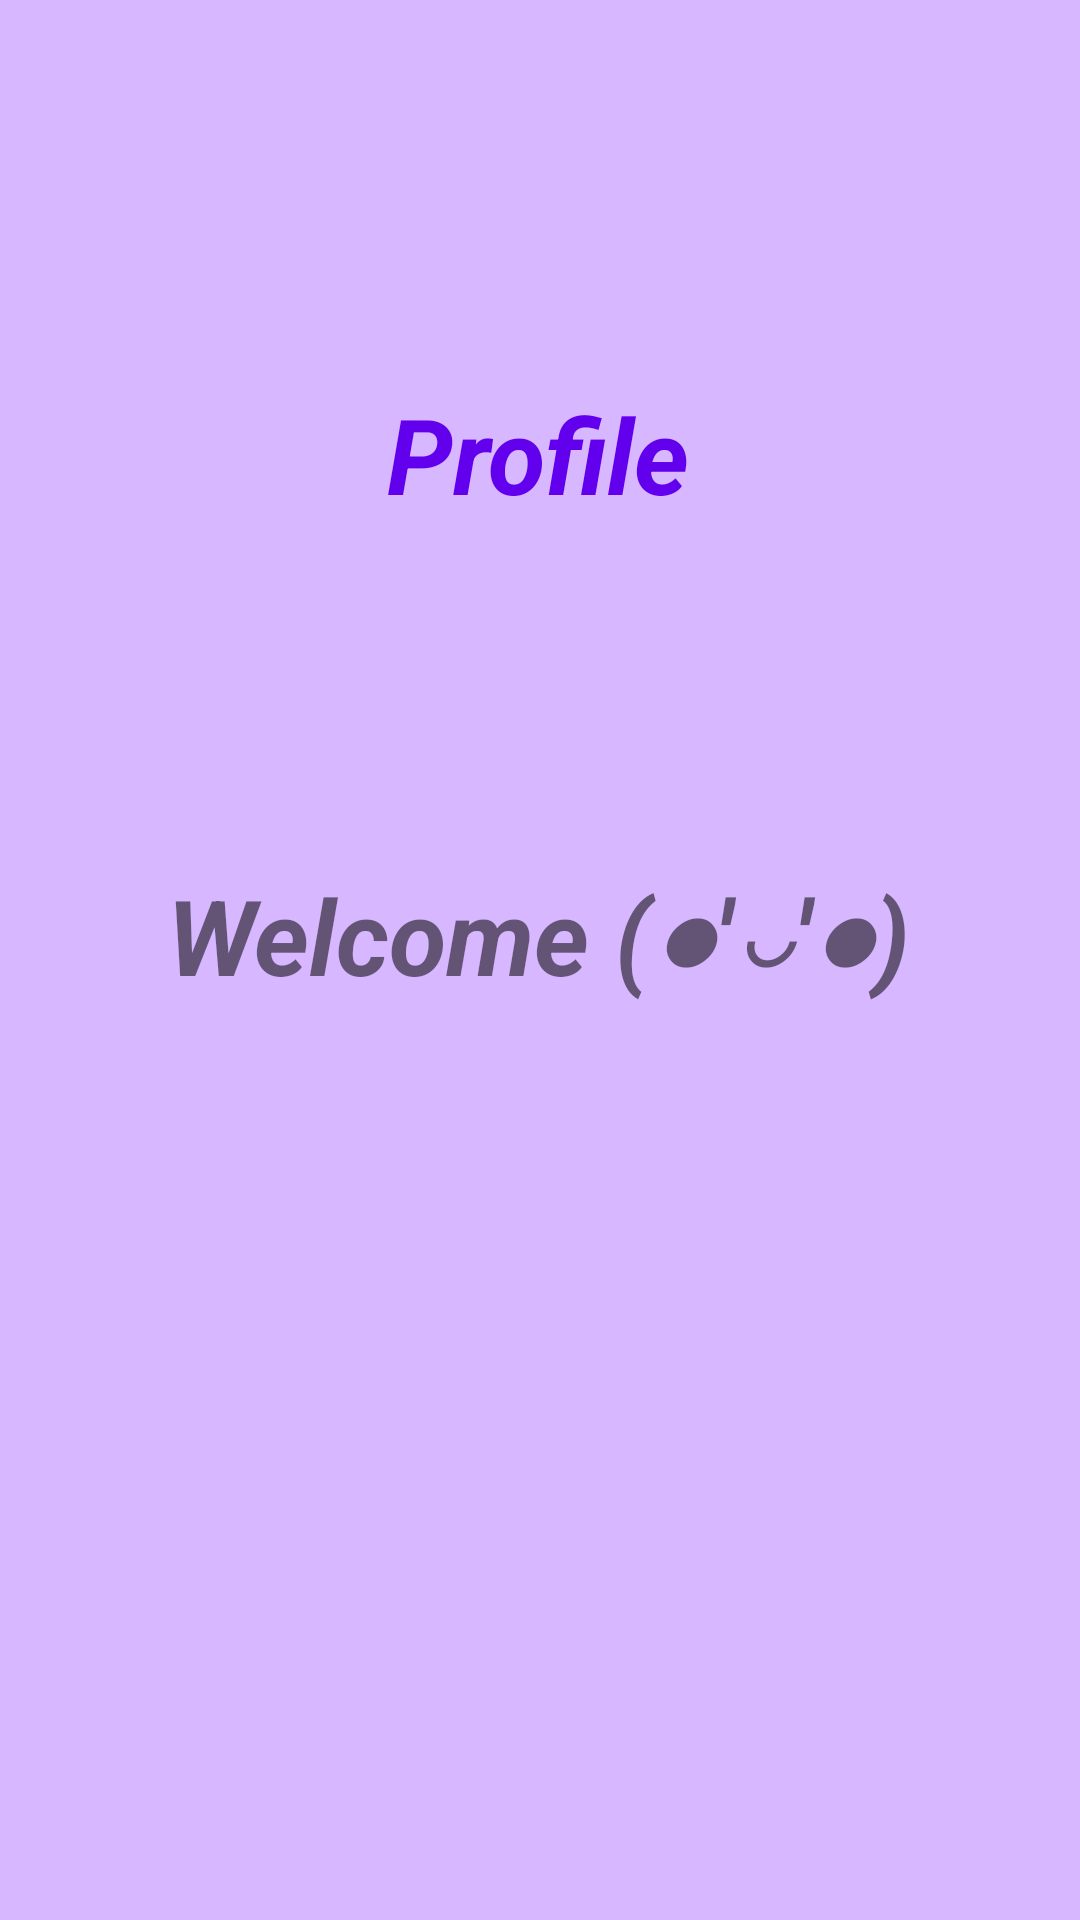

This screen was rendered from an Android layout file. Write that file and the resources it references.
<!-- AndroidManifest.xml: application theme Theme.Trojan -->
<!-- res/layout/activity_profile.xml -->
<?xml version="1.0" encoding="utf-8"?>
<androidx.constraintlayout.widget.ConstraintLayout xmlns:android="http://schemas.android.com/apk/res/android"
    xmlns:app="http://schemas.android.com/apk/res-auto"
    xmlns:tools="http://schemas.android.com/tools"
    android:layout_width="match_parent"
    android:layout_height="match_parent"
    tools:context=".ProfileActivity"
    android:background="@color/purple_200">

    <TextView
        android:layout_width="wrap_content"
        android:layout_height="wrap_content"
        android:gravity="center|center_horizontal"
        android:text="@string/profile"
        android:textSize="35sp"
        android:textColor="@color/purple_500"
        android:textStyle="bold|italic"
        app:layout_constraintBottom_toBottomOf="parent"
        app:layout_constraintEnd_toEndOf="parent"
        app:layout_constraintHorizontal_bias="0.498"
        app:layout_constraintStart_toStartOf="parent"
        app:layout_constraintTop_toTopOf="parent"
        app:layout_constraintVertical_bias="0.216" />

    <TextView
        android:layout_width="wrap_content"
        android:layout_height="wrap_content"
        android:gravity="center|center_horizontal"
        android:text="@string/welcome"
        android:textSize="35sp"
        android:textStyle="bold|italic"
        app:layout_constraintBottom_toBottomOf="parent"
        app:layout_constraintEnd_toEndOf="parent"
        app:layout_constraintHorizontal_bias="0.496"
        app:layout_constraintStart_toStartOf="parent"
        app:layout_constraintTop_toTopOf="parent"
        app:layout_constraintVertical_bias="0.486" />

</androidx.constraintlayout.widget.ConstraintLayout>
<!-- resources referenced by this layout -->
<resources>
  <color name="purple_200">#D7B7FF</color>
  <color name="purple_500">#FF6200EE</color>
  <string name="profile">Profile</string>
  <string name="welcome">Welcome (●\'◡\'●)</string>
  <style name="Theme.Trojan" parent="Theme.MaterialComponents.DayNight.DarkActionBar">
          
          <item name="colorPrimary">@color/purple_500</item>
          <item name="colorPrimaryVariant">@color/purple_700</item>
          <item name="colorOnPrimary">@color/white</item>
          
          <item name="colorSecondary">@color/teal_200</item>
          <item name="colorSecondaryVariant">@color/teal_700</item>
          <item name="colorOnSecondary">@color/black</item>
          
          <item name="android:statusBarColor">?attr/colorPrimaryVariant</item>
          
      </style>
  <color name="purple_700">#FF3700B3</color>
  <color name="white">#FFFFFFFF</color>
  <color name="teal_200">#FF03DAC5</color>
  <color name="teal_700">#FF018786</color>
  <color name="black">#FF000000</color>
</resources>
